Run: headless pygame with SDL's dummy video driver; simulated clock (each Clock.tick advances the game by its frame time, no real sleeping); random seed 0; keys injected as events and as key.get_pressed() state; no mouse input.
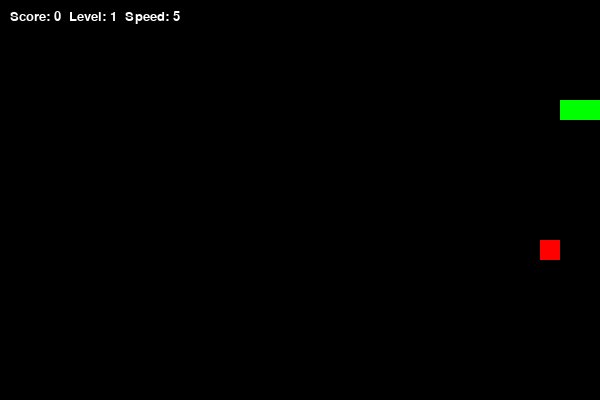
Frame 1 of 1 · flips 1–60 · no input (game ended)

The pygame program that drew these frames:

import pygame
import random

# --- Constants ---
WIDTH, HEIGHT = 600, 400
BLOCK_SIZE = 20
INITIAL_SPEED = 5
FOOD_PER_LEVEL = 3  # Increase level after every 3 foods eaten


class Snake:
    def __init__(self):
        # Initial snake body: 3 blocks long
        self.body = [[100, 100], [80, 100], [60, 100]]
        self.direction = "RIGHT"

    def move(self, grow=False):
        # Calculate new head position based on current direction
        head = list(self.body[0])
        if self.direction == "UP":
            head[1] -= BLOCK_SIZE
        elif self.direction == "DOWN":
            head[1] += BLOCK_SIZE
        elif self.direction == "LEFT":
            head[0] -= BLOCK_SIZE
        elif self.direction == "RIGHT":
            head[0] += BLOCK_SIZE

        # Add new head to the body
        self.body.insert(0, head)

        # If snake didn't eat food, remove the last tail segment to simulate movement
        if not grow:
            self.body.pop()

    def draw(self, surface):
        # Draw each segment of the snake body
        for part in self.body:
            pygame.draw.rect(surface, (0, 255, 0), (*part, BLOCK_SIZE, BLOCK_SIZE))


class Food:
    def __init__(self, snake_body):
        # Generate initial position avoiding the snake
        self.pos = self.generate_pos(snake_body)

    def generate_pos(self, snake_body):
        """Generates a random position that does not overlap with the snake body"""
        while True:
            # Align food position with the grid (multiples of BLOCK_SIZE)
            pos = [random.randrange(0, WIDTH // BLOCK_SIZE) * BLOCK_SIZE,
                   random.randrange(0, HEIGHT // BLOCK_SIZE) * BLOCK_SIZE]

            # Check if food is inside the snake
            if pos not in snake_body:
                return pos

    def draw(self, surface):
        # Draw the food as a red square
        pygame.draw.rect(surface, (255, 0, 0), (*self.pos, BLOCK_SIZE, BLOCK_SIZE))


# --- Game Setup ---
pygame.init()
screen = pygame.display.set_mode((WIDTH, HEIGHT))
pygame.display.set_caption("Snake Game: Levels & Speed")
font = pygame.font.SysFont("Arial", 20)
clock = pygame.time.Clock()

# Initialize game objects
snake = Snake()
food = Food(snake.body)

# Game state variables
score = 0
level = 1
speed = INITIAL_SPEED
running = True

while running:
    # Fill background with black
    screen.fill((0, 0, 0))

    # 1. Event Handling (Input)
    for event in pygame.event.get():
        if event.type == pygame.QUIT:
            running = False
        if event.type == pygame.KEYDOWN:
            # Prevent snake from reversing directly (e.g., cannot go UP if currently going DOWN)
            if event.key == pygame.K_UP and snake.direction != "DOWN":
                snake.direction = "UP"
            elif event.key == pygame.K_DOWN and snake.direction != "UP":
                snake.direction = "DOWN"
            elif event.key == pygame.K_LEFT and snake.direction != "RIGHT":
                snake.direction = "LEFT"
            elif event.key == pygame.K_RIGHT and snake.direction != "LEFT":
                snake.direction = "RIGHT"

    # 2. Food Collision Logic
    if snake.body[0] == food.pos:
        score += 1
        snake.move(grow=True)  # Move and add a segment (no pop())
        food = Food(snake.body)  # Generate new food at a valid location

        # 3. Level Up Logic
        if score % FOOD_PER_LEVEL == 0:
            level += 1
            speed += 2  # Increase game speed (frequency of updates)
    else:
        snake.move()  # Normal movement

    # 4. Wall and Self-Collision Check
    head = snake.body[0]
    # Check if head is out of screen borders
    out_of_bounds = (head[0] < 0 or head[0] >= WIDTH or head[1] < 0 or head[1] >= HEIGHT)
    # Check if head touched any part of its own body
    self_collision = head in snake.body[1:]

    if out_of_bounds or self_collision:
        running = False  # Game Over

    # 5. Rendering (Drawing)
    snake.draw(screen)
    food.draw(screen)

    # Render Score and Level text
    info_text = font.render(f"Score: {score}  Level: {level}  Speed: {speed}", True, (255, 255, 255))
    screen.blit(info_text, (10, 10))

    # Update display
    pygame.display.flip()

    # Control game speed via clock tick
    clock.tick(speed)

pygame.quit()
